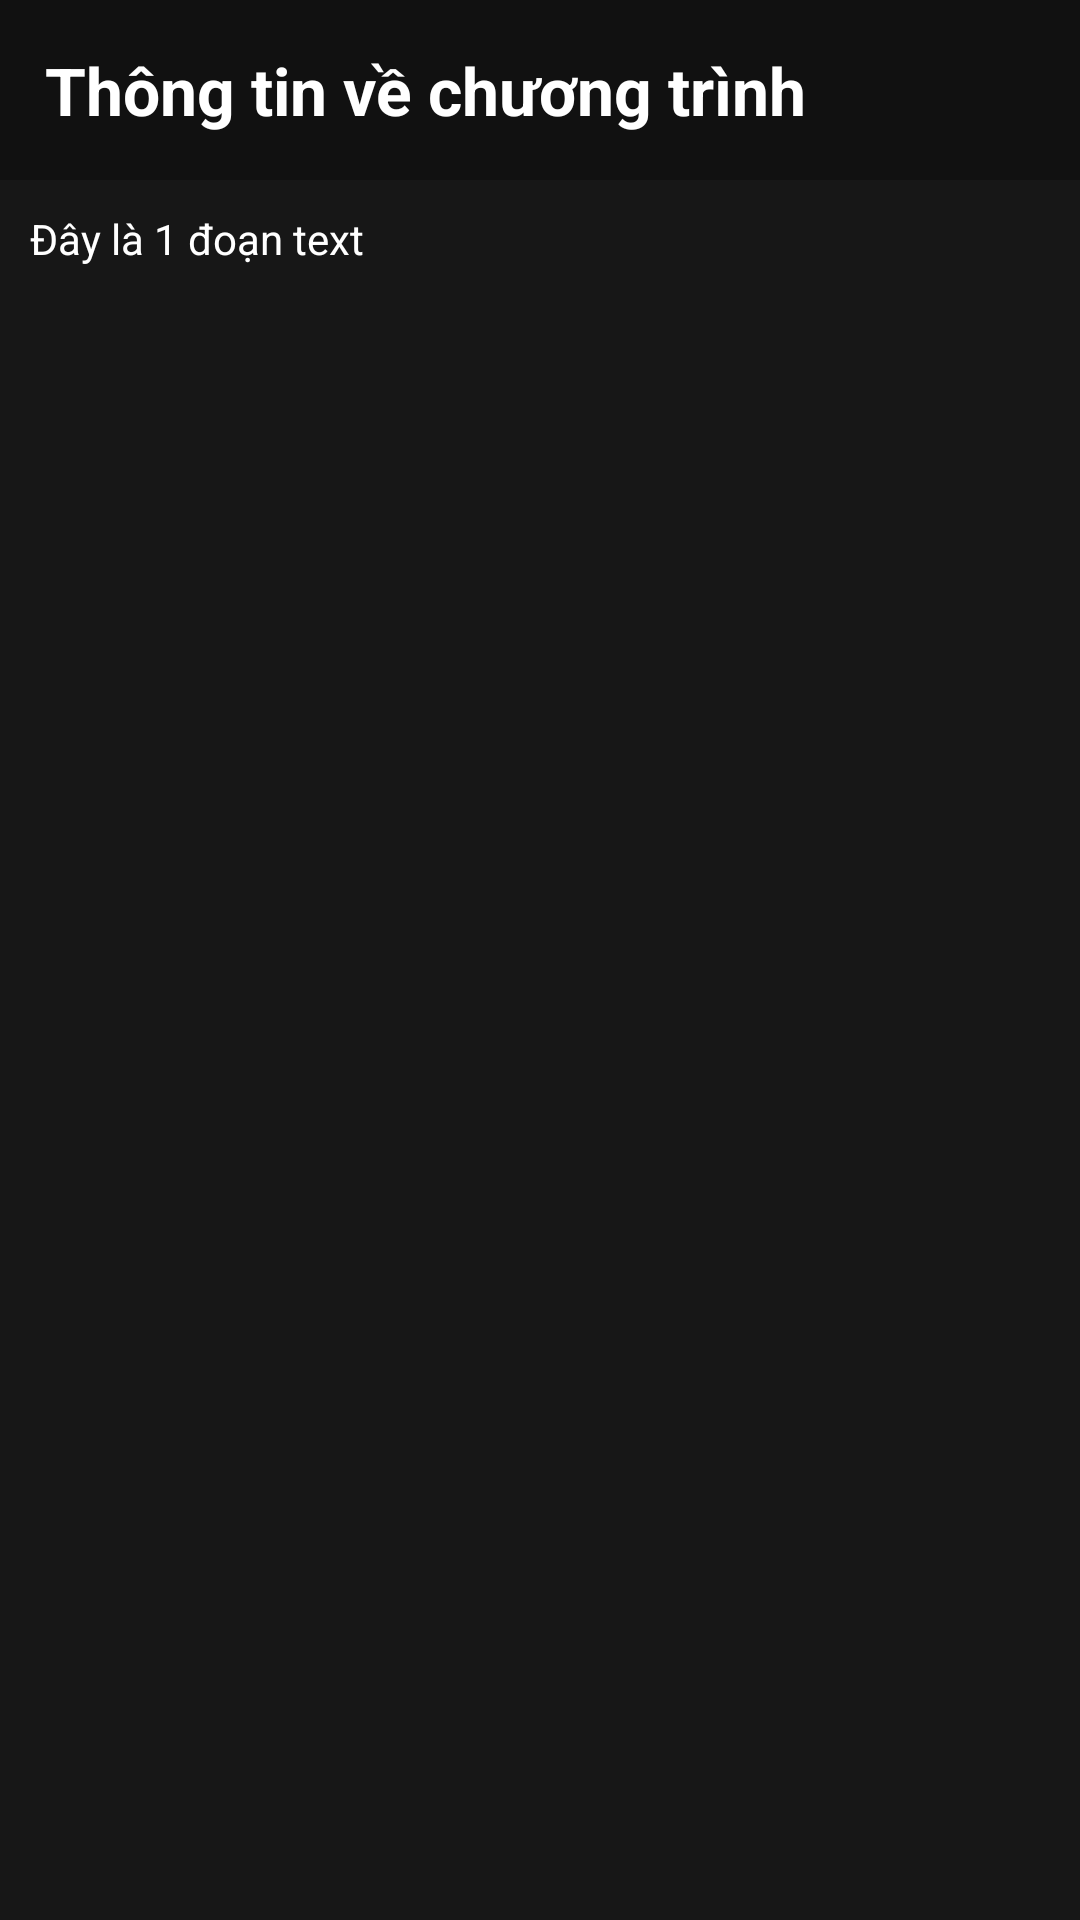

The Android layout XML behind this screen, and the referenced resources:
<!-- AndroidManifest.xml: application theme Theme.Coffee -->
<!-- res/layout/activity_member.xml -->
<?xml version="1.0" encoding="utf-8"?>
<LinearLayout xmlns:android="http://schemas.android.com/apk/res/android"
    xmlns:app="http://schemas.android.com/apk/res-auto"
    xmlns:tools="http://schemas.android.com/tools"
    android:orientation="vertical"
    android:layout_width="match_parent"
    android:layout_height="match_parent"
    tools:context=".activity.MemberActivity"
    android:background="#171717">
    <LinearLayout
        android:orientation="horizontal"
        android:layout_width="match_parent"
        android:layout_height="60dp"
        android:background="@color/background">
        <TextView
            android:text="@string/title_member"
            android:textColor="@color/white"
            android:textSize="22sp"
            android:layout_marginStart="15dp"
            android:layout_gravity="center_vertical"
            android:textStyle="bold"
            android:layout_width="wrap_content"
            android:layout_height="wrap_content"/>

    </LinearLayout>
    <TextView
        android:id="@+id/membership"
        android:text="@string/text"
        android:layout_margin="10dp"
        android:textColor="@color/white"
        android:layout_width="match_parent"
        android:layout_height="wrap_content"/>

</LinearLayout>
<!-- resources referenced by this layout -->
<resources>
  <color name="background">#111111</color>
  <color name="white">#FFFFFFFF</color>
  <string name="text">Đây là 1 đoạn text</string>
  <string name="title_member">Thông tin về chương trình</string>
  <style name="Theme.Coffee" parent="Theme.MaterialComponents.DayNight.NoActionBar">
          
          <item name="colorPrimary">@color/light_brown</item>
          <item name="colorPrimaryVariant">@color/black</item>
          <item name="colorOnPrimary">@color/dark_grey</item>
          
          <item name="colorSecondary">@color/dark_grey</item>
          <item name="colorSecondaryVariant">@color/teal_700</item>
          <item name="colorOnSecondary">@color/light_brown</item>
          
          <item name="android:statusBarColor" tools:targetApi="l">?attr/colorPrimaryVariant</item>
          
      </style>
  <color name="light_brown">#FD6636</color>
  <color name="black">#FF000000</color>
  <color name="dark_grey">#686868</color>
  <color name="teal_700">#FF018786</color>
</resources>
